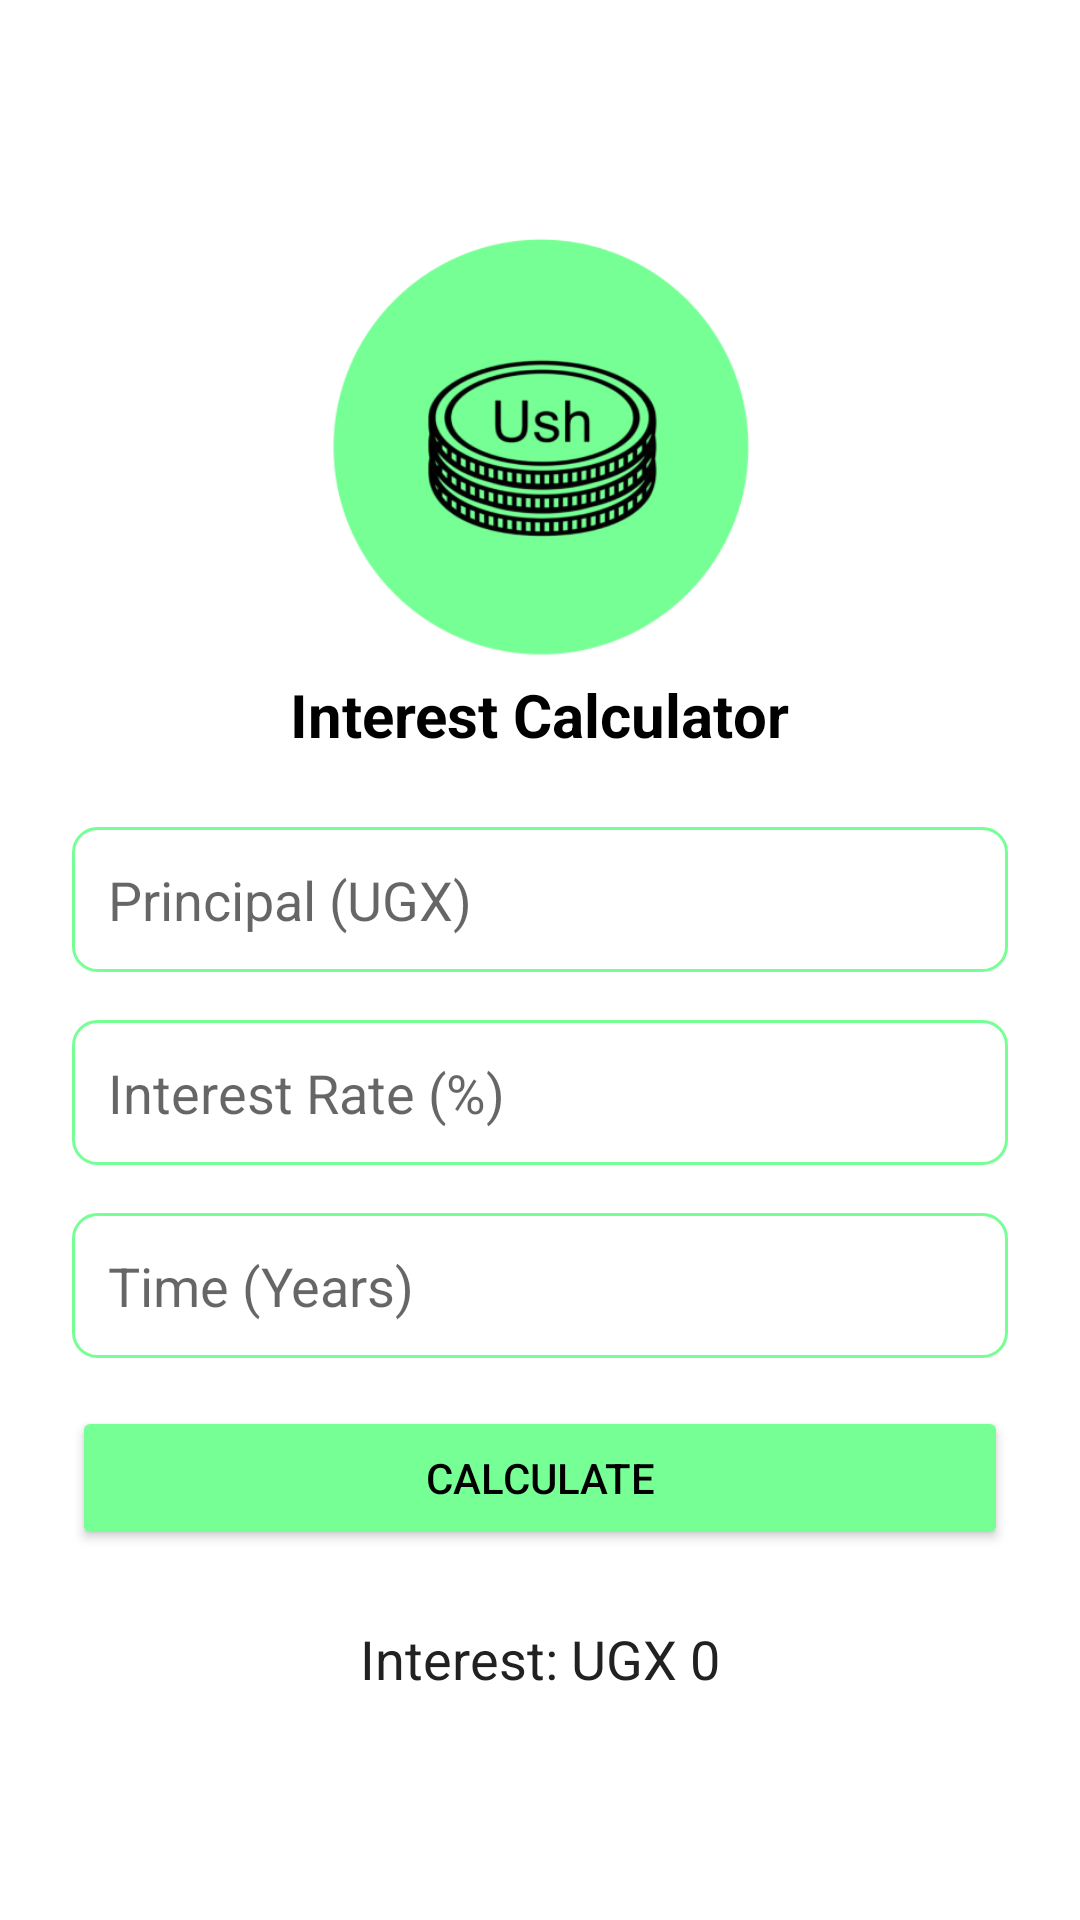

Reconstruct the res/layout file that produces this screen, plus the resources it refers to.
<!-- AndroidManifest.xml: application theme Theme.SmartCash -->
<!-- res/layout/activity_interest_calculator.xml -->
<LinearLayout xmlns:android="http://schemas.android.com/apk/res/android"
    android:orientation="vertical"
    android:padding="24dp"
    android:gravity="center"
    android:background="#FFFFFF"
    android:layout_width="match_parent"
    android:layout_height="match_parent">

    <ImageView
        android:id="@+id/logo"
        android:src="@drawable/image_interest"
        android:layout_centerInParent="true"
        android:layout_width="150dp"
        android:layout_height="150dp"
        android:contentDescription="SmartCash Logo" />


    <TextView
        android:layout_width="wrap_content"
        android:layout_height="wrap_content"
        android:text="Interest Calculator"
        android:textColor="@color/black"
        android:textStyle="bold"
        android:textSize="20sp"
        android:layout_marginBottom="24dp"/>

    <EditText
        android:id="@+id/inputPrincipal"
        android:hint="Principal (UGX)"
        android:layout_marginBottom="16dp"
        android:inputType="number"
        android:background="@drawable/edittext_bg"
        android:padding="12dp"
        android:layout_width="match_parent"
        android:layout_height="wrap_content"/>

    <EditText
        android:id="@+id/inputRate"
        android:hint="Interest Rate (%)"
        android:inputType="numberDecimal"
        android:layout_marginBottom="16dp"
        android:background="@drawable/edittext_bg"
        android:padding="12dp"
        android:layout_width="match_parent"
        android:layout_height="wrap_content"/>

    <EditText
        android:id="@+id/inputTime"
        android:hint="Time (Years)"
        android:inputType="number"
        android:background="@drawable/edittext_bg"
        android:padding="12dp"
        android:layout_marginBottom="16dp"
        android:layout_width="match_parent"
        android:layout_height="wrap_content"/>

    <Button
        android:id="@+id/btnCalculate"
        android:text="Calculate"
        android:backgroundTint="@color/greenTheme"
        android:textColor="@color/black"
        android:layout_width="match_parent"
        android:layout_height="wrap_content"/>

    <TextView
        android:id="@+id/resultView"
        android:layout_marginTop="24dp"
        android:textColor="@color/textColorPrimary"
        android:textSize="18sp"
        android:text="Interest: UGX 0"
        android:layout_width="wrap_content"
        android:layout_height="wrap_content"/>
</LinearLayout>
<!-- resources referenced by this layout -->
<resources>
  <color name="black">#FF000000</color>
  <color name="greenTheme">#76FF94</color>
  <color name="textColorPrimary">#212121</color>
  <!-- drawable edittext_bg (drawable) -->
  <shape xmlns:android="http://schemas.android.com/apk/res/android" android:shape="rectangle">
      <solid android:color="@color/white" />
      <corners android:radius="8dp" />
      <stroke android:width="1dp" android:color="@color/greenTheme" />
  </shape>
  <!-- drawable image_interest: png bitmap (drawable, 38373 bytes) -->
  <style name="Theme.SmartCash" parent="Theme.AppCompat.Light.NoActionBar">
  
     
  
      
  </style>
  <color name="white">#FFFFFF</color>
</resources>
